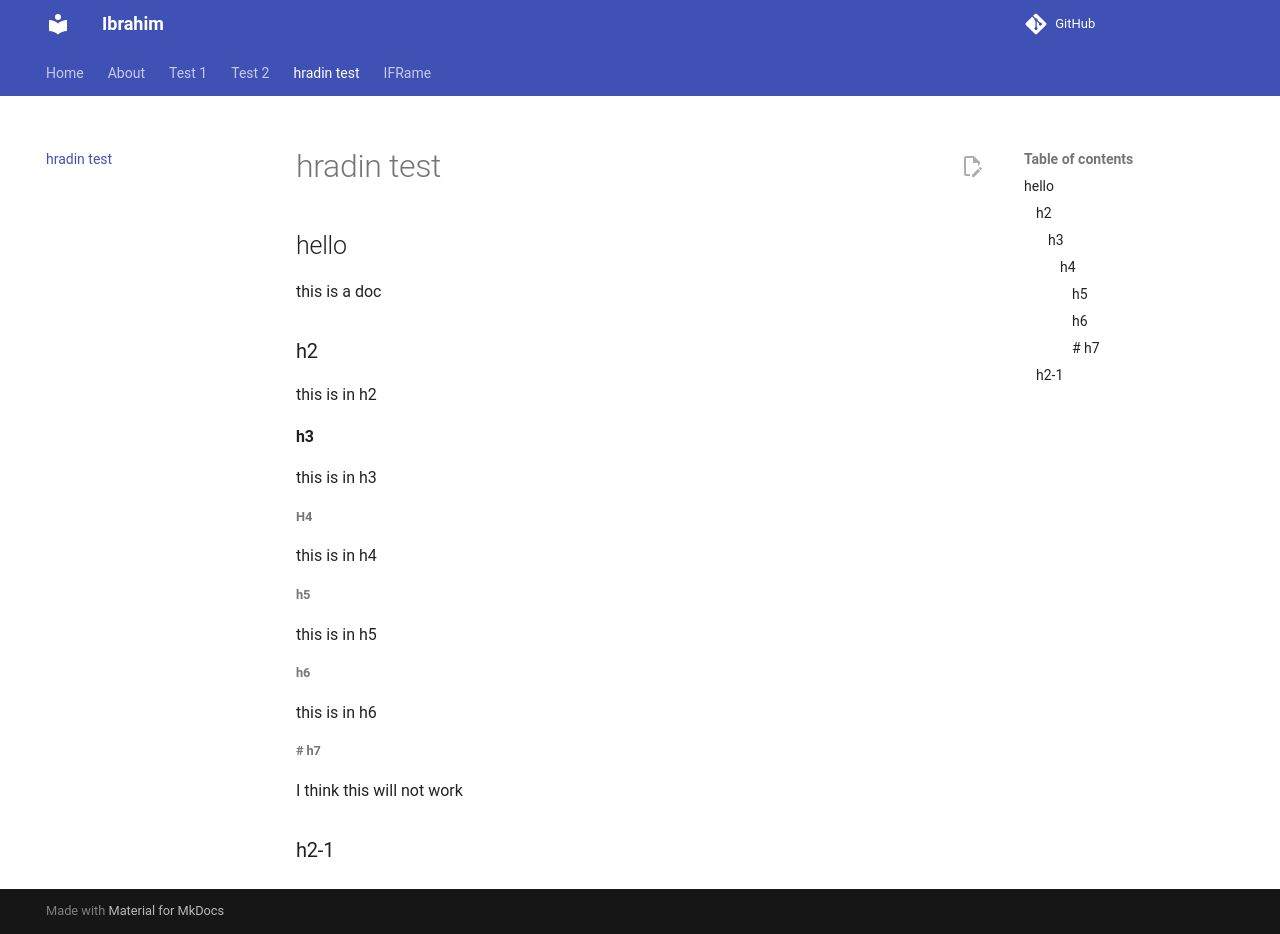

repository: ibrahimaljalal/mkdocs_test · page: test/index.html · generator: mkdocs

# hello

this is a doc
## h2
this is in h2

### h3 

this is in h3

#### h4 


this is in h4

##### h5 
this is in h5

###### h6 

this is in h6

####### h7

I think this will not work


## h2-1
